Dataset: segmented-dataset (GitHub, Funky-UWI/FoliageFixerModel). Classes: bacterial spot, early blight, late blight, leaf mold, septoria leaf spot, spider mites two-spotted spider mite, target spot, tomato yellow leaf curl virus, tomato mosaic virus, healthy, powdery mildew.

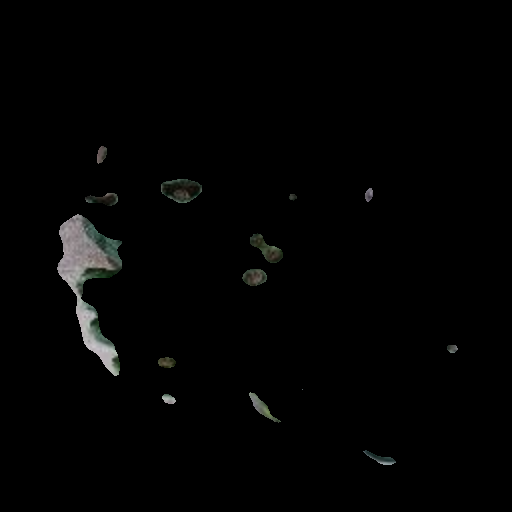
Label: early blight

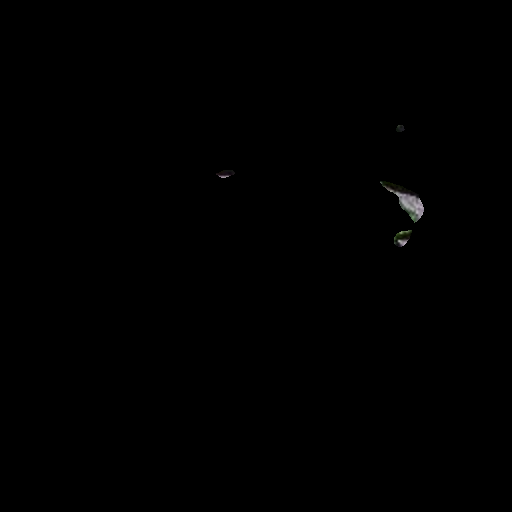
Label: tomato mosaic virus

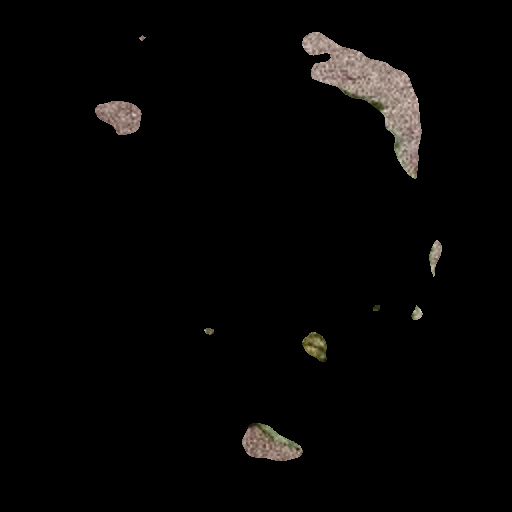
Label: spider mites two-spotted spider mite

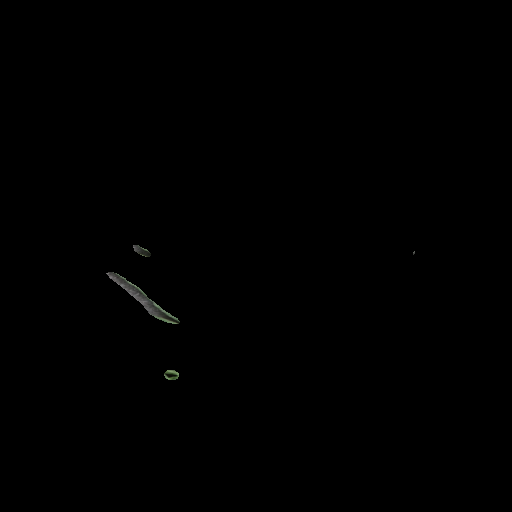
Label: healthy

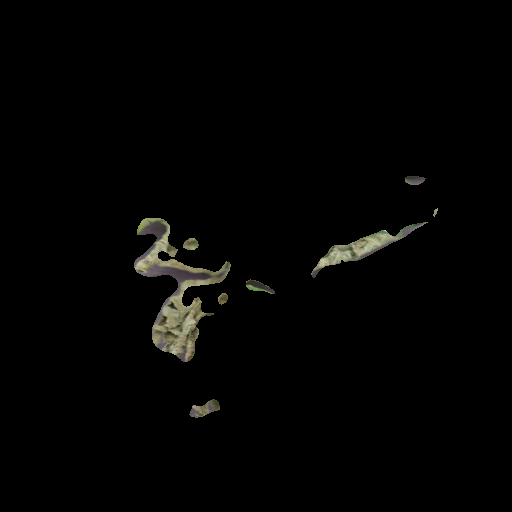
Label: late blight

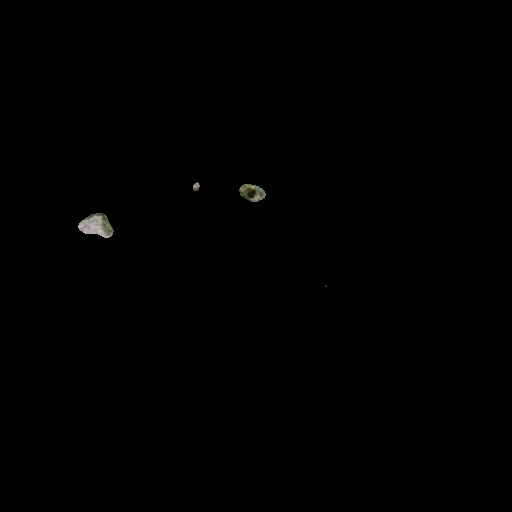
Label: target spot
